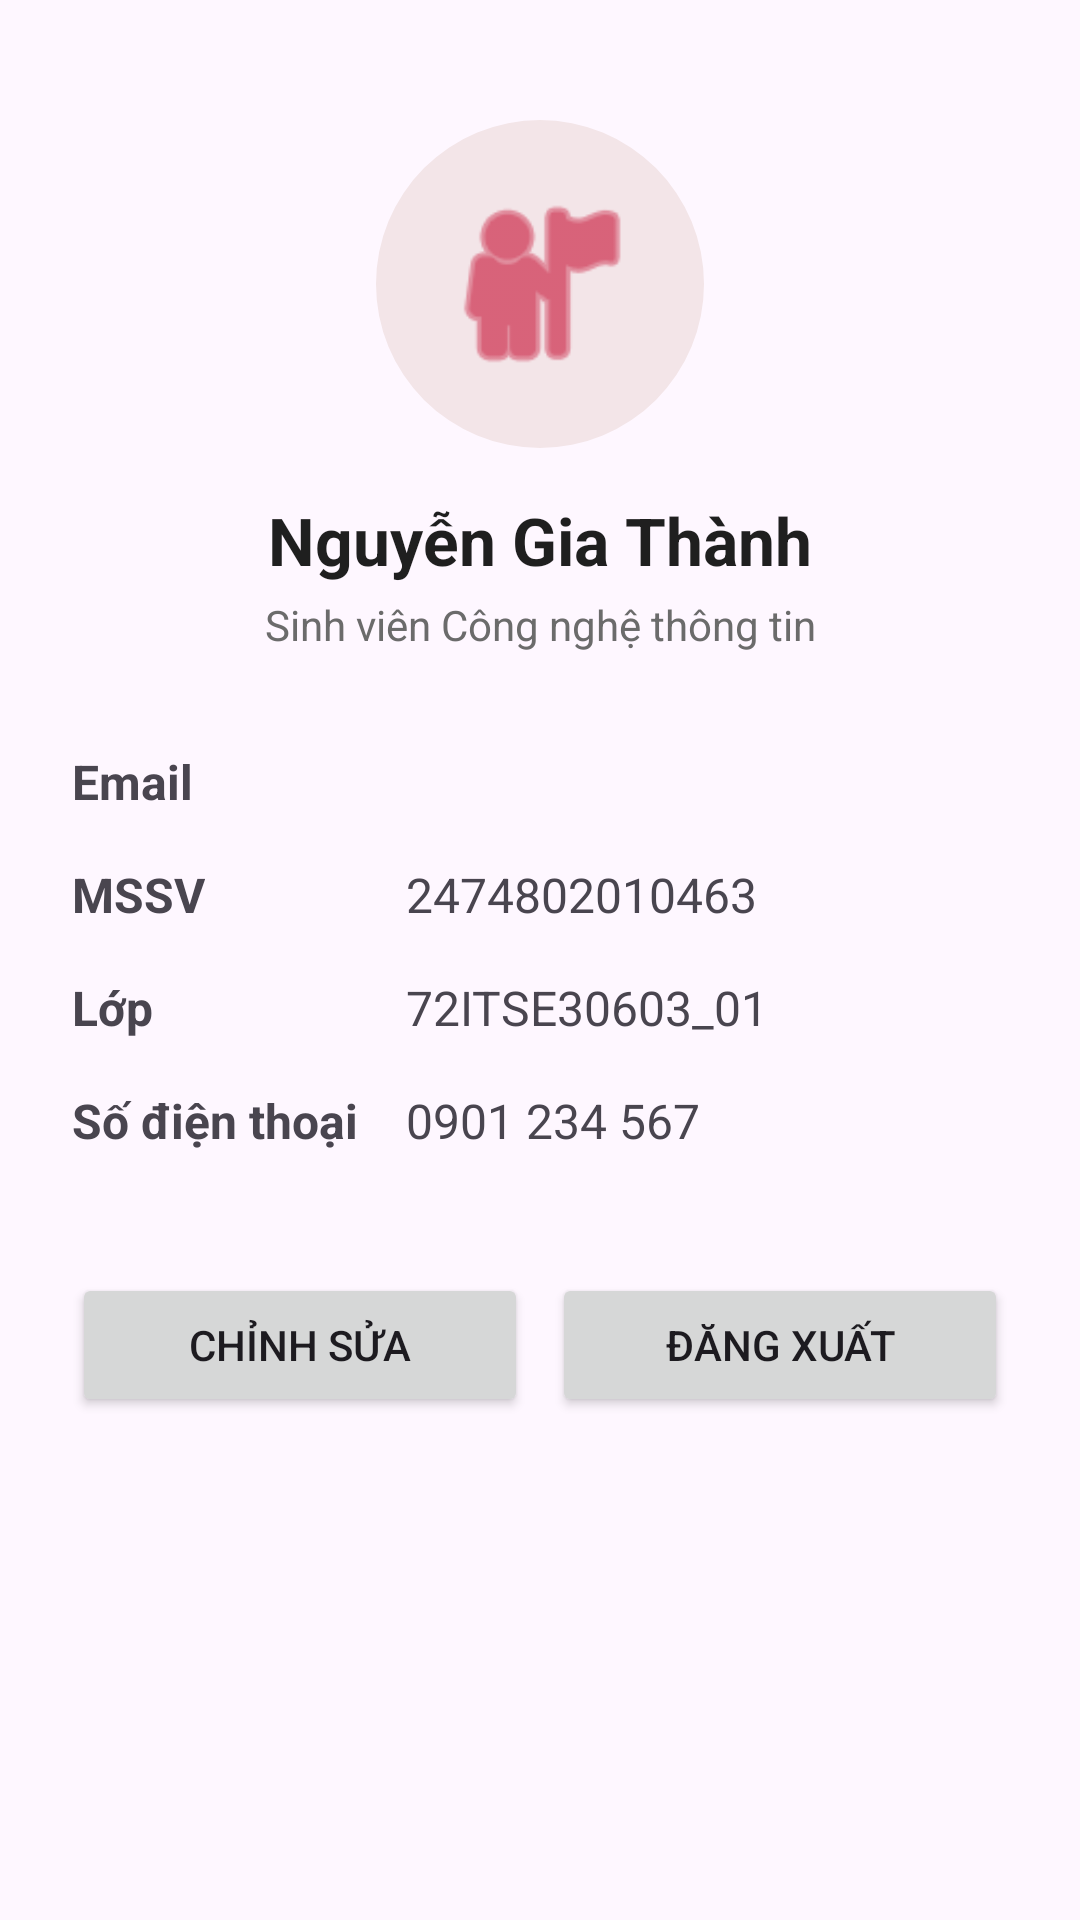

Layout XML and referenced resources for this Android screen:
<!-- AndroidManifest.xml: application theme Theme.Lab2 -->
<!-- res/layout/activity_profile.xml -->
<?xml version="1.0" encoding="utf-8"?>
<ScrollView xmlns:android="http://schemas.android.com/apk/res/android"
    xmlns:app="http://schemas.android.com/apk/res-auto"
    xmlns:tools="http://schemas.android.com/tools"
    android:layout_width="match_parent"
    android:layout_height="match_parent"
    android:fillViewport="true"
    tools:context=".ProfileActivity">

    <androidx.constraintlayout.widget.ConstraintLayout
        android:layout_width="match_parent"
        android:layout_height="wrap_content"
        android:padding="@dimen/screen_padding">

        <com.google.android.material.imageview.ShapeableImageView
            android:id="@+id/imgAvatar"
            android:layout_width="0dp"
            android:layout_height="0dp"
            android:layout_marginTop="16dp"
            android:background="@color/avatar_bg"
            android:contentDescription="@string/avatar_desc"
            android:scaleType="fitCenter"
            android:src="@android:drawable/ic_menu_myplaces"
            app:contentPadding="20dp"
            app:shapeAppearanceOverlay="@style/ShapeAppearance.Lab2.Circle"
            app:tint="@color/vlu_red"
            app:layout_constraintDimensionRatio="H,1:1"
            app:layout_constraintEnd_toEndOf="parent"
            app:layout_constraintStart_toStartOf="parent"
            app:layout_constraintTop_toTopOf="parent"
            app:layout_constraintWidth_max="200dp"
            app:layout_constraintWidth_percent="0.35" />

        <TextView
            android:id="@+id/tvFullName"
            android:layout_width="wrap_content"
            android:layout_height="wrap_content"
            android:layout_marginTop="16dp"
            android:text="@string/profile_name"
            android:textColor="@color/text_primary"
            android:textSize="22sp"
            android:textStyle="bold"
            app:layout_constraintEnd_toEndOf="parent"
            app:layout_constraintStart_toStartOf="parent"
            app:layout_constraintTop_toBottomOf="@id/imgAvatar" />

        <TextView
            android:id="@+id/tvRole"
            android:layout_width="wrap_content"
            android:layout_height="wrap_content"
            android:layout_marginTop="4dp"
            android:text="@string/profile_role"
            android:textColor="@color/text_secondary"
            android:textSize="14sp"
            app:layout_constraintEnd_toEndOf="parent"
            app:layout_constraintStart_toStartOf="parent"
            app:layout_constraintTop_toBottomOf="@id/tvFullName" />

        
        <TextView
            android:id="@+id/tvLabelEmail"
            android:layout_width="wrap_content"
            android:layout_height="wrap_content"
            android:layout_marginTop="32dp"
            android:text="@string/label_email"
            android:textSize="16sp"
            android:textStyle="bold"
            app:layout_constraintStart_toStartOf="parent"
            app:layout_constraintTop_toBottomOf="@id/tvRole" />

        <TextView
            android:id="@+id/tvLabelMssv"
            android:layout_width="wrap_content"
            android:layout_height="wrap_content"
            android:layout_marginTop="16dp"
            android:text="@string/label_mssv"
            android:textSize="16sp"
            android:textStyle="bold"
            app:layout_constraintStart_toStartOf="parent"
            app:layout_constraintTop_toBottomOf="@id/tvValueEmail" />

        <TextView
            android:id="@+id/tvLabelClass"
            android:layout_width="wrap_content"
            android:layout_height="wrap_content"
            android:layout_marginTop="16dp"
            android:text="@string/label_class"
            android:textSize="16sp"
            android:textStyle="bold"
            app:layout_constraintStart_toStartOf="parent"
            app:layout_constraintTop_toBottomOf="@id/tvValueMssv" />

        
        <TextView
            android:id="@+id/tvLabelPhone"
            android:layout_width="wrap_content"
            android:layout_height="wrap_content"
            android:layout_marginTop="16dp"
            android:text="@string/label_phone"
            android:textSize="16sp"
            android:textStyle="bold"
            app:layout_constraintStart_toStartOf="parent"
            app:layout_constraintTop_toBottomOf="@id/tvValueClass" />

        
        <androidx.constraintlayout.widget.Barrier
            android:id="@+id/barrierLabels"
            android:layout_width="wrap_content"
            android:layout_height="wrap_content"
            app:barrierDirection="end"
            app:constraint_referenced_ids="tvLabelEmail,tvLabelMssv,tvLabelClass,tvLabelPhone" />

        
        <TextView
            android:id="@+id/tvValueEmail"
            android:layout_width="0dp"
            android:layout_height="wrap_content"
            android:layout_marginStart="16dp"
            android:textSize="16sp"
            app:layout_constraintBaseline_toBaselineOf="@id/tvLabelEmail"
            app:layout_constraintEnd_toEndOf="parent"
            app:layout_constraintStart_toEndOf="@id/barrierLabels"
            tools:text="sv01@vlu.edu.vn" />

        <TextView
            android:id="@+id/tvValueMssv"
            android:layout_width="0dp"
            android:layout_height="wrap_content"
            android:layout_marginStart="16dp"
            android:text="@string/value_mssv"
            android:textSize="16sp"
            app:layout_constraintBaseline_toBaselineOf="@id/tvLabelMssv"
            app:layout_constraintEnd_toEndOf="parent"
            app:layout_constraintStart_toEndOf="@id/barrierLabels" />

        <TextView
            android:id="@+id/tvValueClass"
            android:layout_width="0dp"
            android:layout_height="wrap_content"
            android:layout_marginStart="16dp"
            android:text="@string/value_class"
            android:textSize="16sp"
            app:layout_constraintBaseline_toBaselineOf="@id/tvLabelClass"
            app:layout_constraintEnd_toEndOf="parent"
            app:layout_constraintStart_toEndOf="@id/barrierLabels" />

        <TextView
            android:id="@+id/tvValuePhone"
            android:layout_width="0dp"
            android:layout_height="wrap_content"
            android:layout_marginStart="16dp"
            android:text="@string/value_phone"
            android:textSize="16sp"
            app:layout_constraintBaseline_toBaselineOf="@id/tvLabelPhone"
            app:layout_constraintEnd_toEndOf="parent"
            app:layout_constraintStart_toEndOf="@id/barrierLabels" />

        
        <Button
            android:id="@+id/btnEdit"
            android:layout_width="0dp"
            android:layout_height="wrap_content"
            android:layout_marginTop="40dp"
            android:layout_marginEnd="8dp"
            android:text="@string/btn_edit"
            app:layout_constraintEnd_toStartOf="@id/btnLogout"
            app:layout_constraintHorizontal_chainStyle="spread"
            app:layout_constraintHorizontal_weight="1"
            app:layout_constraintStart_toStartOf="parent"
            app:layout_constraintTop_toBottomOf="@id/tvValuePhone" />

        <Button
            android:id="@+id/btnLogout"
            android:layout_width="0dp"
            android:layout_height="wrap_content"
            android:text="@string/btn_logout"
            app:layout_constraintEnd_toEndOf="parent"
            app:layout_constraintHorizontal_weight="1"
            app:layout_constraintStart_toEndOf="@id/btnEdit"
            app:layout_constraintTop_toTopOf="@id/btnEdit" />

    </androidx.constraintlayout.widget.ConstraintLayout>
</ScrollView>
<!-- resources referenced by this layout -->
<resources>
  <color name="avatar_bg">#F3E5E8</color>
  <color name="text_primary">#1F1F1F</color>
  <color name="text_secondary">#6B6B6B</color>
  <color name="vlu_red">#C60C30</color>
  <dimen name="screen_padding">24dp</dimen>
  <string name="avatar_desc">Ảnh đại diện</string>
  <string name="btn_edit">Chỉnh sửa</string>
  <string name="btn_logout">Đăng xuất</string>
  <string name="label_class">Lớp</string>
  <string name="label_email">Email</string>
  <string name="label_mssv">MSSV</string>
  <string name="label_phone">Số điện thoại</string>
  <string name="profile_name">Nguyễn Gia Thành</string>
  <string name="profile_role">Sinh viên Công nghệ thông tin</string>
  <string name="value_class">72ITSE30603_01</string>
  <string name="value_mssv">2474802010463</string>
  <string name="value_phone">0901 234 567</string>
  <style name="ShapeAppearance.Lab2.Circle" parent="">
          <item name="cornerFamily">rounded</item>
          <item name="cornerSize">50%</item>
      </style>
  <style name="Theme.Lab2" parent="Theme.Material3.Light">
          <item name="colorPrimary">@color/vlu_red</item>
          <item name="colorPrimaryDark">@color/vlu_red_dark</item>
          <item name="colorOnPrimary">@color/white</item>
          <item name="android:statusBarColor">@color/vlu_red_dark</item>
      </style>
  <color name="vlu_red_dark">#9A0925</color>
  <color name="white">#FFFFFF</color>
</resources>
